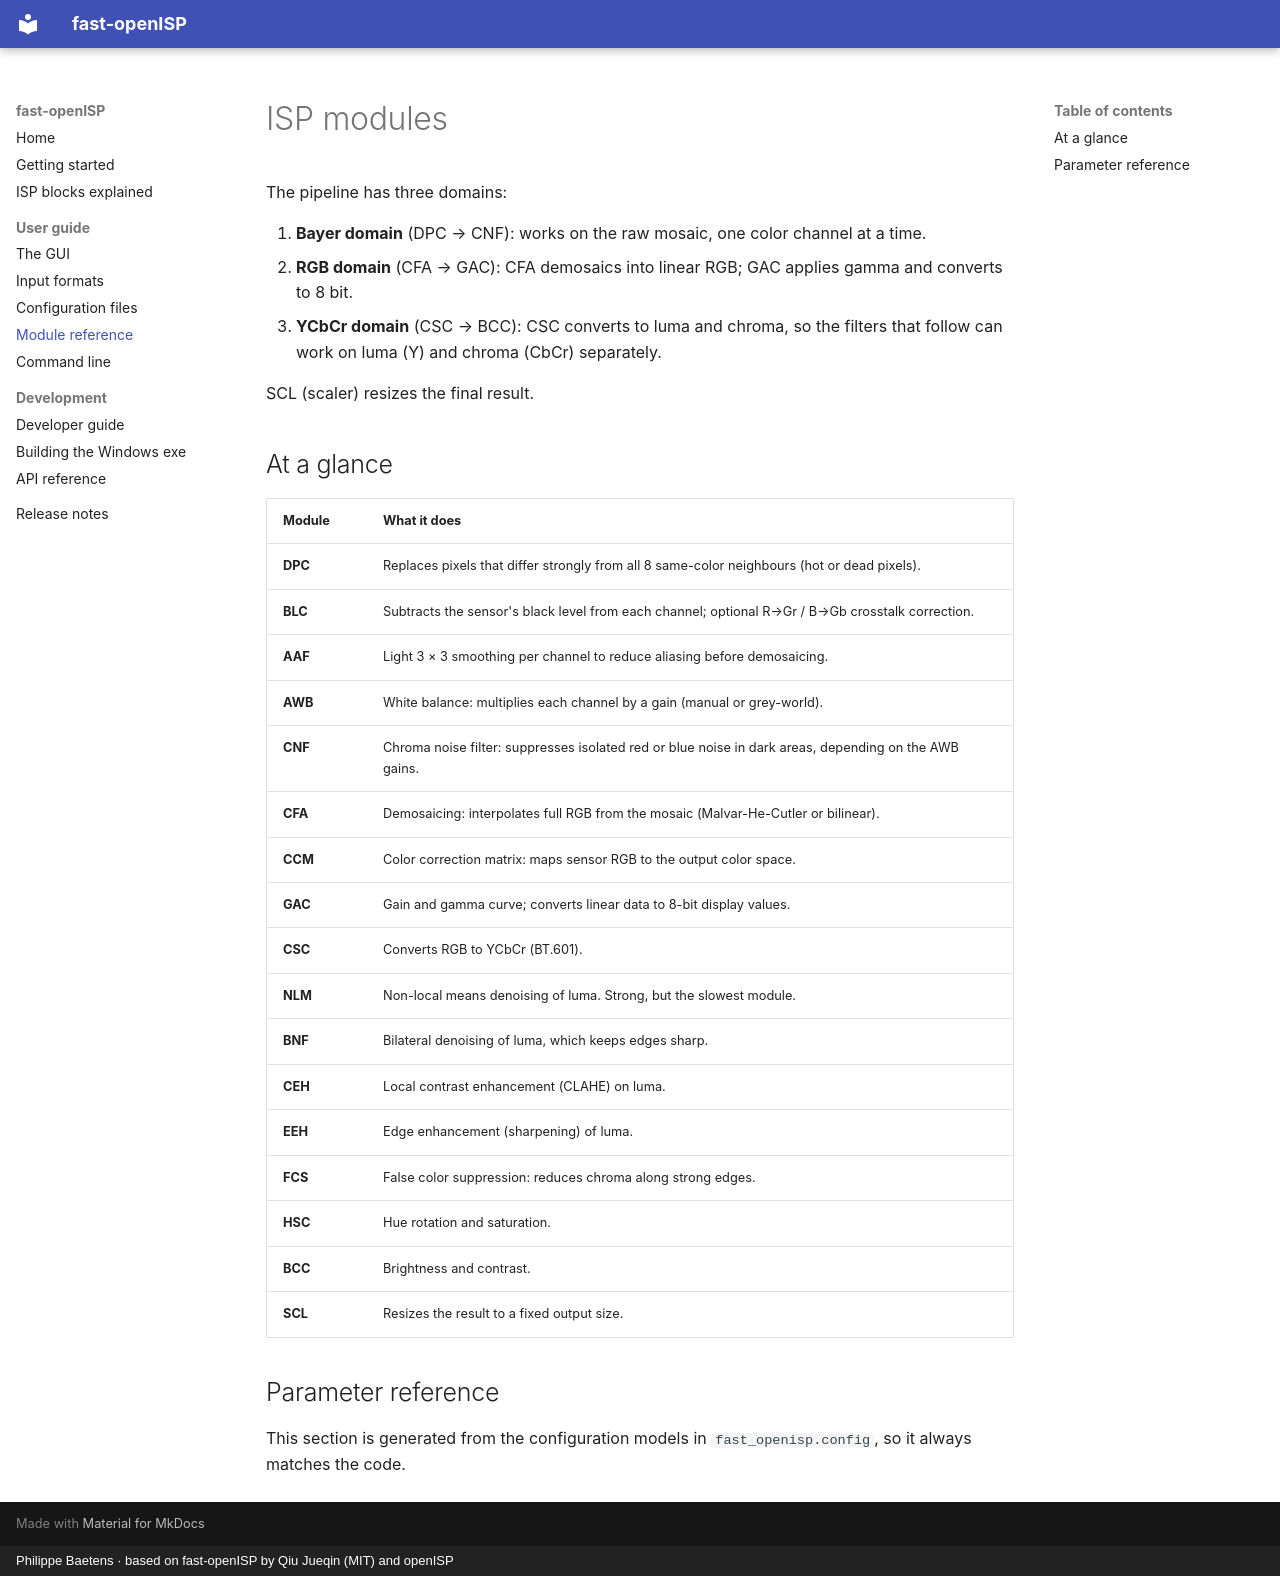

repository: fiepfiep/fast-openISP-gui · page: modules/index.html · generator: mkdocs · copyright: Philippe Baetens · based on fast-openISP by Qiu Jueqin (MIT) and openISP

# ISP modules

The pipeline has three domains:

1. **Bayer domain** (DPC → CNF): works on the raw mosaic, one color channel at a time.
2. **RGB domain** (CFA → GAC): CFA demosaics into linear RGB; GAC applies gamma and
   converts to 8 bit.
3. **YCbCr domain** (CSC → BCC): CSC converts to luma and chroma, so the filters that
   follow can work on luma (Y) and chroma (CbCr) separately.

SCL (scaler) resizes the final result.

## At a glance

| Module | What it does |
|---|---|
| **DPC** | Replaces pixels that differ strongly from all 8 same-color neighbours (hot or dead pixels). |
| **BLC** | Subtracts the sensor's black level from each channel; optional R→Gr / B→Gb crosstalk correction. |
| **AAF** | Light 3 × 3 smoothing per channel to reduce aliasing before demosaicing. |
| **AWB** | White balance: multiplies each channel by a gain (manual or grey-world). |
| **CNF** | Chroma noise filter: suppresses isolated red or blue noise in dark areas, depending on the AWB gains. |
| **CFA** | Demosaicing: interpolates full RGB from the mosaic (Malvar-He-Cutler or bilinear). |
| **CCM** | Color correction matrix: maps sensor RGB to the output color space. |
| **GAC** | Gain and gamma curve; converts linear data to 8-bit display values. |
| **CSC** | Converts RGB to YCbCr (BT.601). |
| **NLM** | Non-local means denoising of luma. Strong, but the slowest module. |
| **BNF** | Bilateral denoising of luma, which keeps edges sharp. |
| **CEH** | Local contrast enhancement (CLAHE) on luma. |
| **EEH** | Edge enhancement (sharpening) of luma. |
| **FCS** | False color suppression: reduces chroma along strong edges. |
| **HSC** | Hue rotation and saturation. |
| **BCC** | Brightness and contrast. |
| **SCL** | Resizes the result to a fixed output size. |

## Parameter reference

This section is generated from the configuration models in `fast_openisp.config`, so it
always matches the code.

<!-- MODULE_REFERENCE -->
